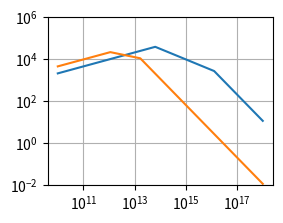

Generate this figure with matplotlib:
'''------IMPORTS-------'''
from fractions import Fraction
import numpy as np
import math
import matplotlib.pyplot as plt
from mpl_toolkits.mplot3d import Axes3D
import random

def converttometers(units, item):
    if units == 100:
        ret = item * 3.086e+22
    elif units == -1:
        ret = item/100
    elif units == 1:
        ret = item * 1000
    return ret
    
'''100 = MPC
   1 = Km
'''

def angletolorentz(theta, thetac, gammac, alphar, betar):
    ret = gammac/ ((1 + ((theta/thetac) ** (alphar * betar))) ** (1/betar))
    return ret
    
def angletoenergy(theta, thetac, energyc, alphae, betae):
    ret = energyc/ ((1 + ((theta/thetac) ** (alphae * betae))) ** (1/betae))
    return ret

theta = math.radians(16)
lorentzorig, energyorig, timeindays, fluence = [], [], [], [], 

trials = 1000
v = np.logspace(10, 18, trials)
v = v.tolist()

timeindays = 5     #CHANGEALBE


energyc, gammac = 10e53, 10e4
distance = 40
distanceinmeters = converttometers(100, distance)
distanceincentimeters = distanceinmeters * 100
diameter = 10.68
diameterinmeters = converttometers(1, diameter)
thetac = math.radians((10 * .1))
alphae, betae, betar, alphar = 2, 1, 1, 2

me, sigmaT, mp, qe = 9.10938356e-31, 6.6524587158e-29, 1.6726219e-27, 1.60217662e-19
c = 299792458

epsilonB, epsilonE, p, nism = 10e-2, 10e-3, 2.5, 10.0   #CHANGEALBE
#epsilonB, epsilonE, p, nism = 10e-3, 10e-2, 2.3, 10e-4
nismmeters = converttometers(-1, nism)
listnum = 0

for a in range(0,trials):
    #lorentzorig = angletolorentz(theta, thetac, gammac, alphar, betar)
    #energyorig  = angletoenergy(theta, thetac, energyc, alphae, betae)
    lorentzorig = 1000   #CHANGEALBE
    energyorig = 1.5e53    #CHANGEALBE
    energy52, distance28 = energyorig/10e52, distanceincentimeters/10e28
    time = timeindays * 24 * 60 * 60
    B = ((32 * math.pi * mp * epsilonB * nismmeters) ** Fraction('1/2')) * lorentzorig * c
    lorentzc = (3 * me) / (16 * epsilonE * sigmaT * mp * c * time * (lorentzorig ** 3) * nismmeters) #(6 * math.pi * me * c) / (sigmaT * lorentzorig * (B ** 2) * time[listnum])
    lorentzm = epsilonE * (mp/me) * lorentzorig * ((p - 2)/(p - 1))

    vc = 2.7e12 * (epsilonB ** Fraction('-3/2')) * (energy52 ** Fraction('-1/2')) * (nism ** Fraction('-1')) * (timeindays ** Fraction('-1/2'))
    vm = 5.7e14 * (epsilonB ** Fraction('1/2')) * (epsilonE ** 2) * (energy52 ** Fraction('1/2')) *  (timeindays ** Fraction('-3/2'))   
    Fvmax = 1.1e5 * (epsilonB ** Fraction('1/2')) * (energy52) * (nism ** Fraction('1/2')) * (distance28 ** -2)
        
    vc = 6.309e13
    vm = 12.5e15
    Fvmax = 39810
    lorentzm = 10
    lorentzc = .1
    if lorentzm > lorentzc: #Fast cooling
        if vc > v[listnum]:
            fluence.append(((v[listnum]/vc) ** Fraction('1/3')) * Fvmax)
            #print('a')
        elif vm > v[listnum] and v[listnum] > vc:
            fluence.append(((v[listnum]/vc) ** Fraction('-1/2')) * Fvmax)
            #print('b')
        elif v[listnum] > vm:
            fluence.append(((vm/vc) ** Fraction('-1/2')) * (1/((v[listnum]/vm) ** math.fabs((-p/2)))) * Fvmax)
            #print('c')
        else:
            fluence.append(0)
    elif lorentzc > lorentzm:
        if vm > v[listnum]:
            fluence.append(((v[listnum]/vm) ** Fraction('1/3')) * Fvmax)
            #print('d')
        elif vm > v[listnum] and v[listnum] > vc:
            fluence.append((1/((v[listnum]/vm) ** (math.fabs(1-p/2)))) * Fvmax)
            #print('e')
        elif v[listnum] > vm:
            fluence.append((1/((vc/vm) ** (math.fabs(1-p/2)))) * (1/((v[listnum]/vc) ** math.fabs(-p/2))) * Fvmax)
            #print('f')
        else:
            fluence.append(0)        
    listnum += 1

plt.subplot(223)
plt.ylim(10e-1, 10e5)
plt.loglog(v, fluence)
plt.grid(True)
plt.show()

fluence = []
listnum = 0
for a in range(0,trials):
    #lorentzorig = angletolorentz(theta, thetac, gammac, alphar, betar)
    #energyorig  = angletoenergy(theta, thetac, energyc, alphae, betae)
    lorentzorig = 1000   #CHANGEALBE
    energyorig = 1.5e53    #CHANGEALBE
    energy52, distance28 = energyorig/10e52, distanceincentimeters/10e28
    time = timeindays * 24 * 60 * 60
    B = ((32 * math.pi * mp * epsilonB * nismmeters) ** Fraction('1/2')) * lorentzorig * c
    lorentzc = (3 * me) / (16 * epsilonE * sigmaT * mp * c * time * (lorentzorig ** 3) * nismmeters) #(6 * math.pi * me * c) / (sigmaT * lorentzorig * (B ** 2) * time[listnum])
    lorentzm = epsilonE * (mp/me) * lorentzorig * ((p - 2)/(p - 1))
    'TESTS SHIT HERE'
    vc = 2.7e12 * (epsilonB ** Fraction('-3/2')) * (energy52 ** Fraction('-1/2')) * (nism ** Fraction('-1')) * (timeindays ** Fraction('-1/2'))
    vm = 5.7e14 * (epsilonB ** Fraction('1/2')) * (epsilonE ** 2) * (energy52 ** Fraction('1/2')) *  (timeindays ** Fraction('-3/2'))   
    Fvmax = 1.1e5 * (epsilonB ** Fraction('1/2')) * (energy52) * (nism ** Fraction('1/2')) * (distance28 ** -2)
        
    vc = 16.5e12
    vm = 11e11
    Fvmax = 22239
    lorentzm = .1
    lorentzc = 10
    if lorentzm > lorentzc: #Fast cooling
        if vc > v[listnum]:
            fluence.append(((v[listnum]/vc) ** Fraction('1/3')) * Fvmax)
            #print('a')
        elif vm > v[listnum] and v[listnum] > vc:
            fluence.append(((v[listnum]/vc) ** Fraction('-1/2')) * Fvmax)
            #print('b')
        elif v[listnum] > vm:
            fluence.append(((vm/vc) ** Fraction('-1/2')) * (1/((v[listnum]/vm) ** math.fabs((-p/2)))) * Fvmax)
            #print('c')
        else:
            fluence.append(0)
    elif lorentzc > lorentzm: #slow cooling
        if vm > v[listnum]:
            fluence.append(((v[listnum]/vm) ** Fraction('1/3')) * Fvmax)
            #print('d')
        elif vm < v[listnum] and v[listnum] < vc:
            fluence.append((1/((v[listnum]/vm) ** (math.fabs(1-p/2)))) * Fvmax)
            #print('e')
        elif v[listnum] > vm:
            fluence.append((1/((vc/vm) ** (math.fabs(1-p/2)))) * (1/((v[listnum]/vc) ** math.fabs(-p/2))) * Fvmax)
            #print('f')
        else:
            fluence.append(0)        
    listnum += 1

plt.subplot(223)
plt.ylim(10e-3, 10e5)
plt.loglog(v, fluence)
plt.grid(True)   
plt.show()